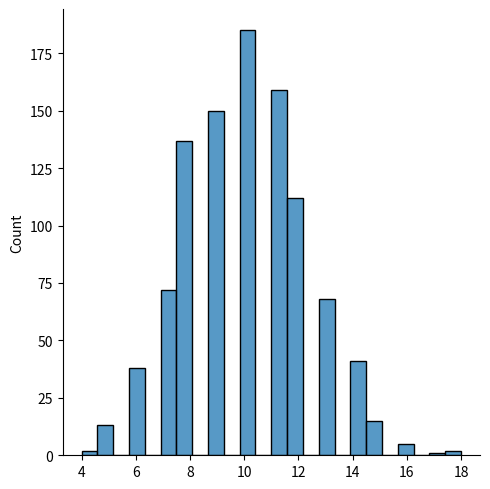

The matplotlib source for this figure:
# Binomial Distribution
# It describes the outcome of binary scenarios, e.g. toss of a coin, it will either be head or tails.

# It has three parameters:

# n - number of trials.

# p - probability of occurrence of each trial (e.g. for toss of a coin 0.5 each).

# size - The shape of the returned array.



from numpy import random
import matplotlib.pyplot as plt
import seaborn as sns

sns.displot(random.binomial(n=20, p=0.5, size=1000))

plt.show()